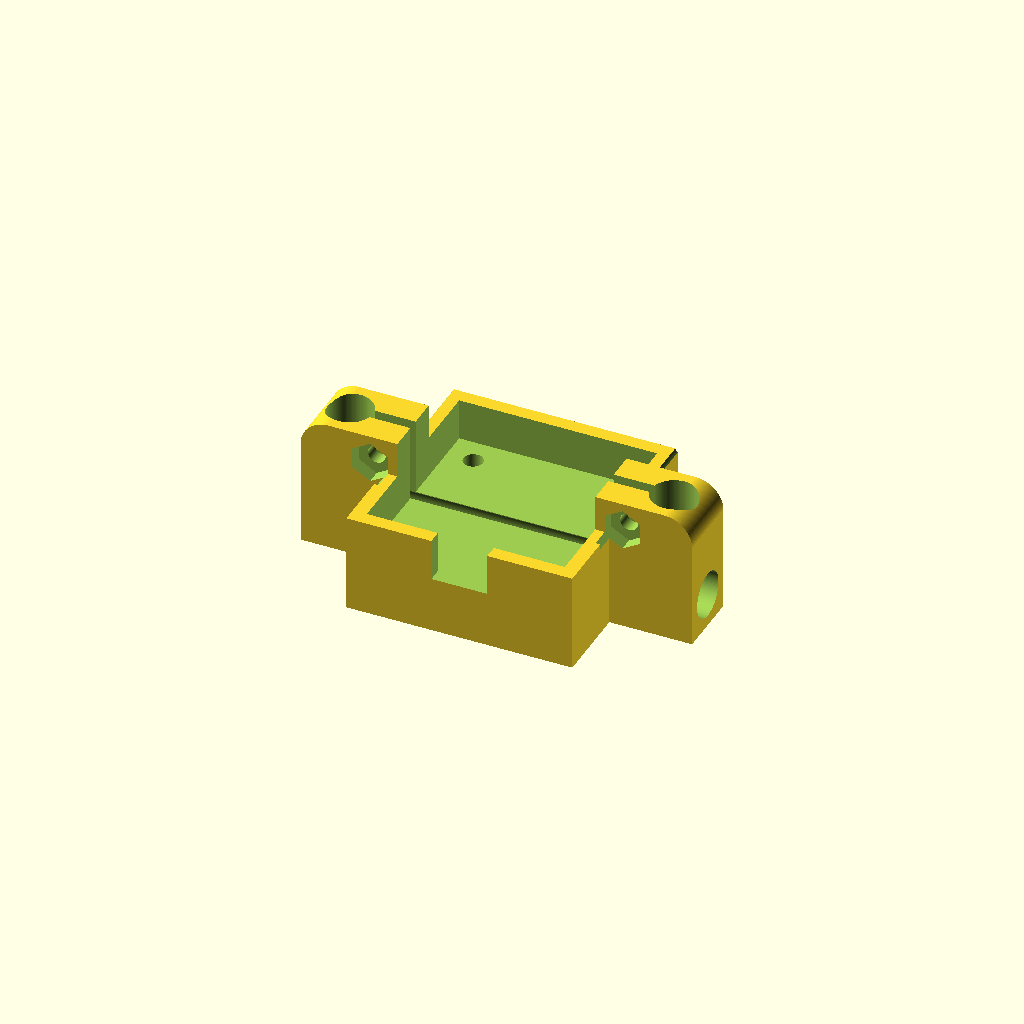
Cell 1: the model at its default parameters.
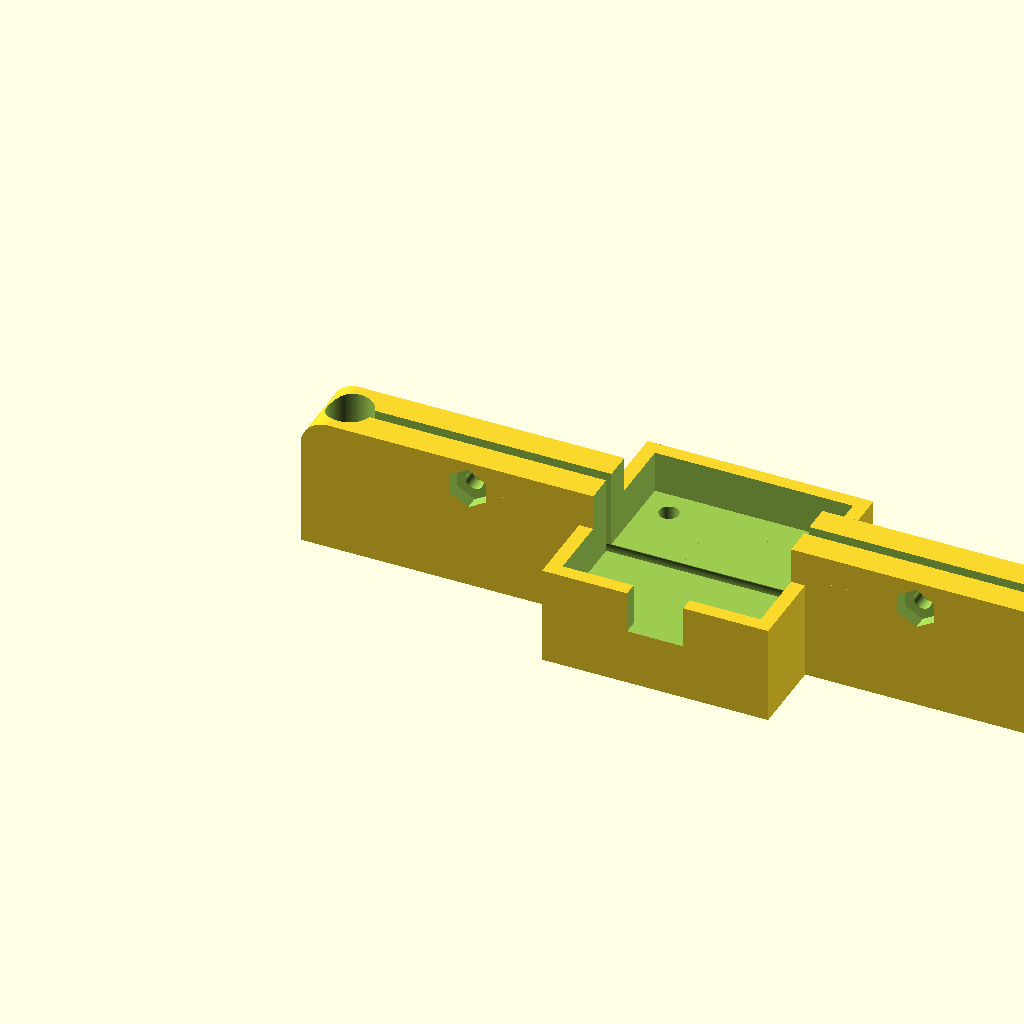
Cell 2 — partWidth set to 140, the other parameters unchanged.
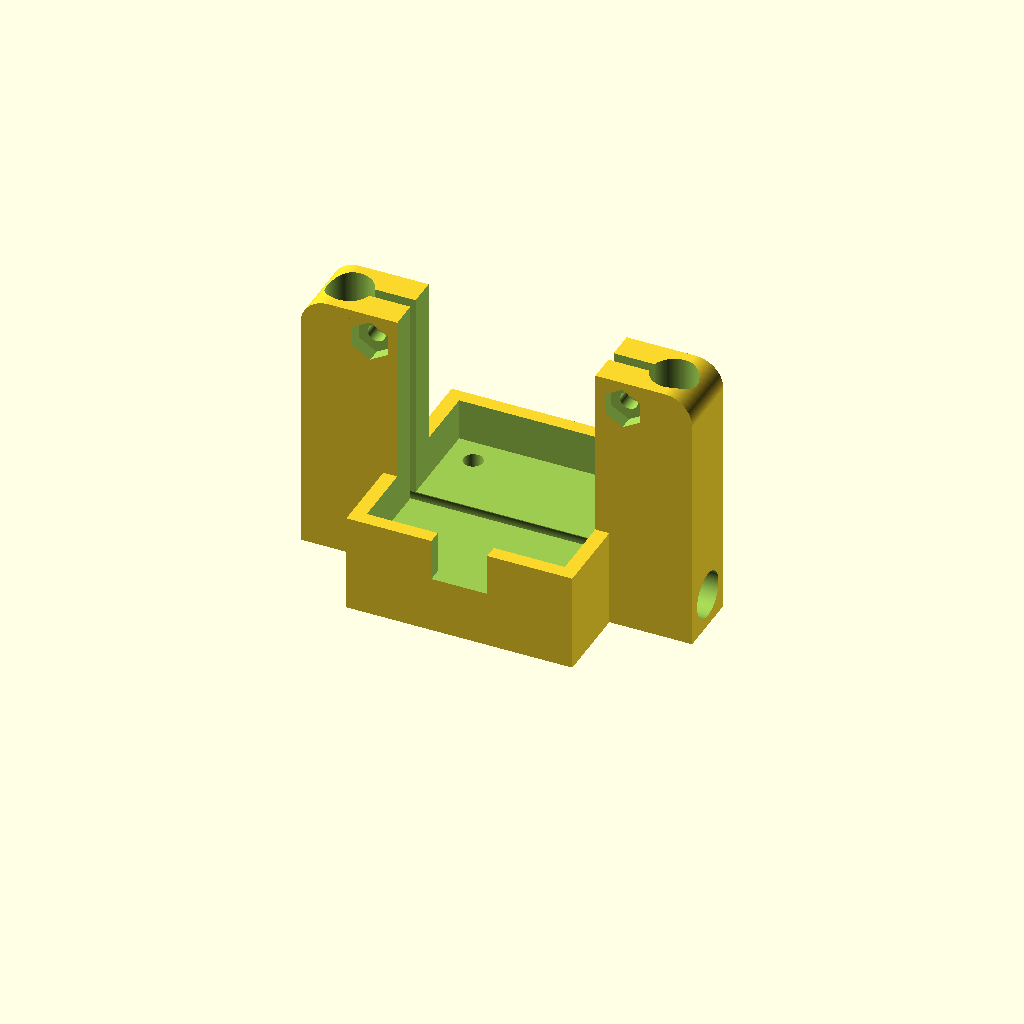
Cell 3: partHeight = 48 (everything else at default).
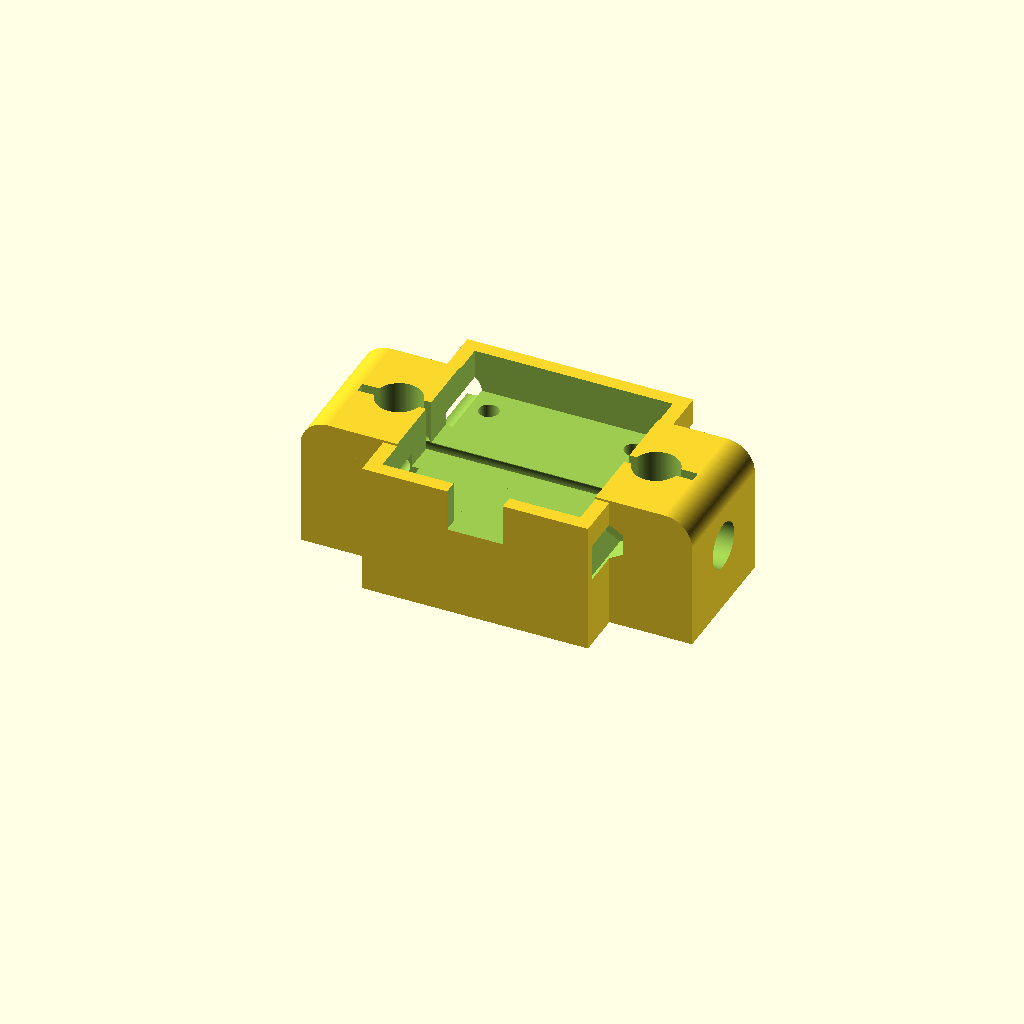
Cell 4 — partThickness set to 24, the other parameters unchanged.
All cells are drawn from one camera (rotation 55°, 0°, 25°, orthographic, colour scheme Cornfield), so only the parameter changes between them.
Source of the model, inputs/thingiverse/files/thing-2514351/files/zMotorMount.scad:
// -------------------------------
// ---------- variables ----------
// -------------------------------

globalFn = 128;                 // default: 128

partWidth = 70;                 // default: 80
partHeight = 24;                // default: 24
partThickness = 12;             // default: 12

cornerRadius = 5;               // default: 5
slotThickness = 2;              // default: 2

motorSideWidth = 35.4;          // default: 35.4
motorMountWallThickness = 2.5;  // default: 2.5

rodDiameter = 8.2;              // default: 8.2

screwDiameter = 3.2;            // default: 3.2
screwHeadDiameter = 6.2;        // default: 6.2

boltPatternWidth = 28.5;        // default: 28.5

module m3Hex(h)
{
  scale([25.4/90, -25.4/90, 1]) union()
  {
    linear_extrude(height=h)
      polygon([[9.794687,5.654965],[0.000000,11.309930],[-9.794687,5.654965],[-9.794687,-5.654965],[-0.000000,-11.309930],[9.794687,-5.654965]]);
  }
}
m3HexMultiplier = 1.15;         // default: 1.15

// -----------------------------------------------
// ---------- let's create some modules ----------
// -----------------------------------------------

//     the basic shape
// -------------------
module bodyPart () {
    cube([partWidth, partThickness, partHeight-cornerRadius]);

    translate([cornerRadius,0,0])
        cube([partWidth-cornerRadius*2, partThickness, partHeight]);

    //     right corner
    // ----------------
    module rightCorner () {
        translate([partWidth-cornerRadius, partThickness, partHeight-cornerRadius])
        rotate([90,0,0])
            cylinder(h=partThickness, r=cornerRadius, $fn=globalFn);
    }

    rightCorner();

    //     left corner
    // ---------------
    translate([partWidth,0,0]) mirror([1,0,0]) rightCorner();
    
    //     motor mount
    // ---------------
    translate([partWidth/2-motorSideWidth/2-motorMountWallThickness, partThickness/2-motorSideWidth/2-motorMountWallThickness, 0])
        cube([motorSideWidth+motorMountWallThickness*2, motorSideWidth+motorMountWallThickness*2, (partThickness-rodDiameter)/2+rodDiameter+7.5]);
}

//     the frame rod
// -----------------
module frameRod() {
    translate([-10, rodDiameter/2+(partThickness-rodDiameter)/2, rodDiameter/2+(partThickness-rodDiameter)/2])
    rotate([0, 90, 0])
        cylinder(h=partWidth+20, d=rodDiameter, $fn=globalFn);
};

//     cut outs in z direction
// ---------------------------
module zTopCutOuts() {
    //     z rods
    // ----------
    module rightZRod () {
        translate([partWidth-rodDiameter/2-(partThickness-rodDiameter)/2, partThickness-rodDiameter/2-(partThickness-rodDiameter)/2, (partThickness-rodDiameter)/2+rodDiameter/2])
            cylinder(h=partWidth+20, d=rodDiameter, $fn=globalFn);
    };
    
    rightZRod();
    
    translate([partWidth,0,0]) mirror([1,0,0]) rightZRod();
    
    // >>> slot
    translate([cornerRadius, partThickness/2-slotThickness/2, (partThickness-rodDiameter)/2+rodDiameter/2])
        cube([partWidth-cornerRadius*2, slotThickness, partHeight]);
};

//     m3 hex assembly (screw + nut)
// ---------------------------------
module m3HexAssembly() {
    module m3ScrewAndNut() {
        translate([0, 0, -partThickness/2+(partThickness-slotThickness)/4])
            scale([m3HexMultiplier, m3HexMultiplier, 1]) m3Hex(partThickness/2);

        translate([0, 0, partThickness-(partThickness-slotThickness)/4])
            cylinder(h=partThickness*2, d=screwHeadDiameter, $fn=globalFn);

        cylinder(h=partThickness, d=screwDiameter, $fn=globalFn);
    };

    //     right screw
    // ---------------
    translate([partWidth-(partThickness-rodDiameter)/2-rodDiameter-(((partWidth-motorSideWidth-motorMountWallThickness*2)/2)-(partThickness-rodDiameter)/2-rodDiameter)/2, 0, partHeight-((partThickness-rodDiameter)/2+rodDiameter)/2])
    rotate([-90, 0, 0])
        m3ScrewAndNut();

    //     left screw
    // --------------
    translate([(partThickness-rodDiameter)/2+rodDiameter+(((partWidth-motorSideWidth-motorMountWallThickness*2)/2-((partThickness-rodDiameter)/2+rodDiameter))/2), 0, partHeight-((partThickness-rodDiameter)/2+rodDiameter)/2])
    rotate([-90, 0, 0])
        m3ScrewAndNut();
};

//     bore
// --------
module motorMountBore() {
    translate([partWidth/2-(boltPatternWidth-2.5)/2, partThickness/2-(boltPatternWidth-2.5)/2, 0]) cylinder(h=partHeight, d=3.5, $fn=globalFn);
    translate([partWidth/2-(boltPatternWidth-2.5)/2, partThickness/2-(boltPatternWidth-2.5)/2, -0.02]) cylinder(h=4, d=6, $fn=globalFn);
    
    translate([partWidth/2+(boltPatternWidth-2.5)/2, partThickness/2-(boltPatternWidth-2.5)/2, 0]) cylinder(h=partHeight, d=3.5, $fn=globalFn);
    translate([partWidth/2+(boltPatternWidth-2.5)/2, partThickness/2-(boltPatternWidth-2.5)/2, -0.02]) cylinder(h=4, d=6, $fn=globalFn);
    
    translate([partWidth/2-(boltPatternWidth-2.5)/2, partThickness/2+(boltPatternWidth-2.5)/2, 0]) cylinder(h=partHeight, d=3.5, $fn=globalFn);
    translate([partWidth/2-(boltPatternWidth-2.5)/2, partThickness/2+(boltPatternWidth-2.5)/2, -0.02]) cylinder(h=4, d=6, $fn=globalFn);
    
    translate([partWidth/2+(boltPatternWidth-2.5)/2, partThickness/2+(boltPatternWidth-2.5)/2, 0]) cylinder(h=partHeight, d=3.5, $fn=globalFn);
    translate([partWidth/2+(boltPatternWidth-2.5)/2, partThickness/2+(boltPatternWidth-2.5)/2, -0.02]) cylinder(h=4, d=6, $fn=globalFn);
};

// ----------------------------------
// ---------- le assembly! ----------
// ----------------------------------

difference() {
    bodyPart();
    
    translate([partWidth/2-motorSideWidth/2, partThickness/2-motorSideWidth/2, (partThickness-rodDiameter)/2+rodDiameter])
        cube([motorSideWidth, motorSideWidth, partHeight]);
    
    translate([partWidth/2-5, -partThickness-motorMountWallThickness*2, (partThickness-rodDiameter)/2+rodDiameter]) cube([10, motorSideWidth, partHeight]);

    frameRod();
    
    zTopCutOuts();
    
    m3HexAssembly();
    
    motorMountBore();
    
    // translate([-5, -partWidth/2, -0.1]) cube([partWidth+10, partWidth+10, partHeight/3]);
    // translate([-5, -partWidth/2, 13]) cube([partWidth+10, partWidth+10, partHeight/2]);
};
Parameter table extracted from the source (name, type, default, range or options):
globalFn: number, default 128
partWidth: number, default 70
partHeight: number, default 24
partThickness: number, default 12
cornerRadius: number, default 5
slotThickness: number, default 2
motorSideWidth: number, default 35.4
motorMountWallThickness: number, default 2.5
rodDiameter: number, default 8.2
screwDiameter: number, default 3.2
screwHeadDiameter: number, default 6.2
boltPatternWidth: number, default 28.5
